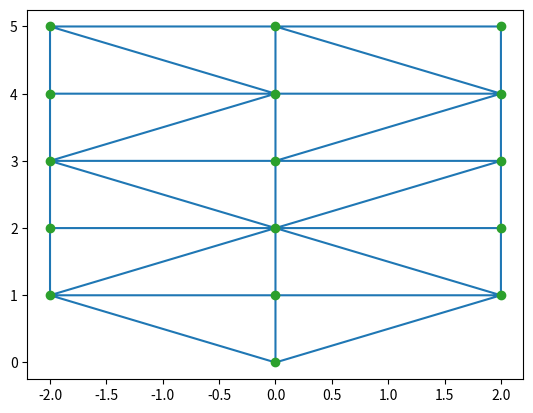

Write the Python code that produced this figure.
import numpy as np
import matplotlib.pyplot as plt
from scipy.spatial import Delaunay

points = np.array([[-2,1], [-2,3], [-2,5], [2,1], [2,3], [2,5], [0,1], [0,2], [0,3], [0,4], [0,5],
[-2,2], [-2,4], [2,2], [2,4], [0,0]])

tri = Delaunay(points)

plt.triplot(points[:,0], points[:,1], tri.simplices)
plt.plot(points[:,0], points[:,1], 'o')
plt.show()